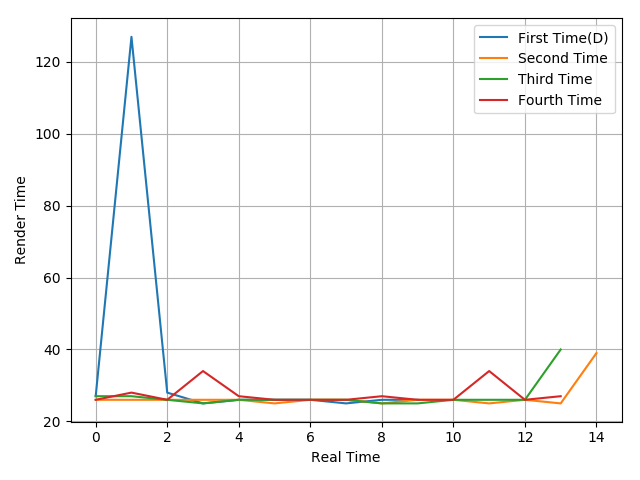

The table this chart was drawn from, first rows:
27, 127, 28, 25, 26, 26, 26, 25, 26, 26
26, 26, 26, 26, 26, 25, 26, 26, 25, 26, 26, 25, 26, 25, 39
27, 27, 26, 25, 26, 26, 26, 26, 25, 25, 26, 26, 26, 40
26, 28, 26, 34, 27, 26, 26, 26, 27, 26, 26, 34, 26, 27
